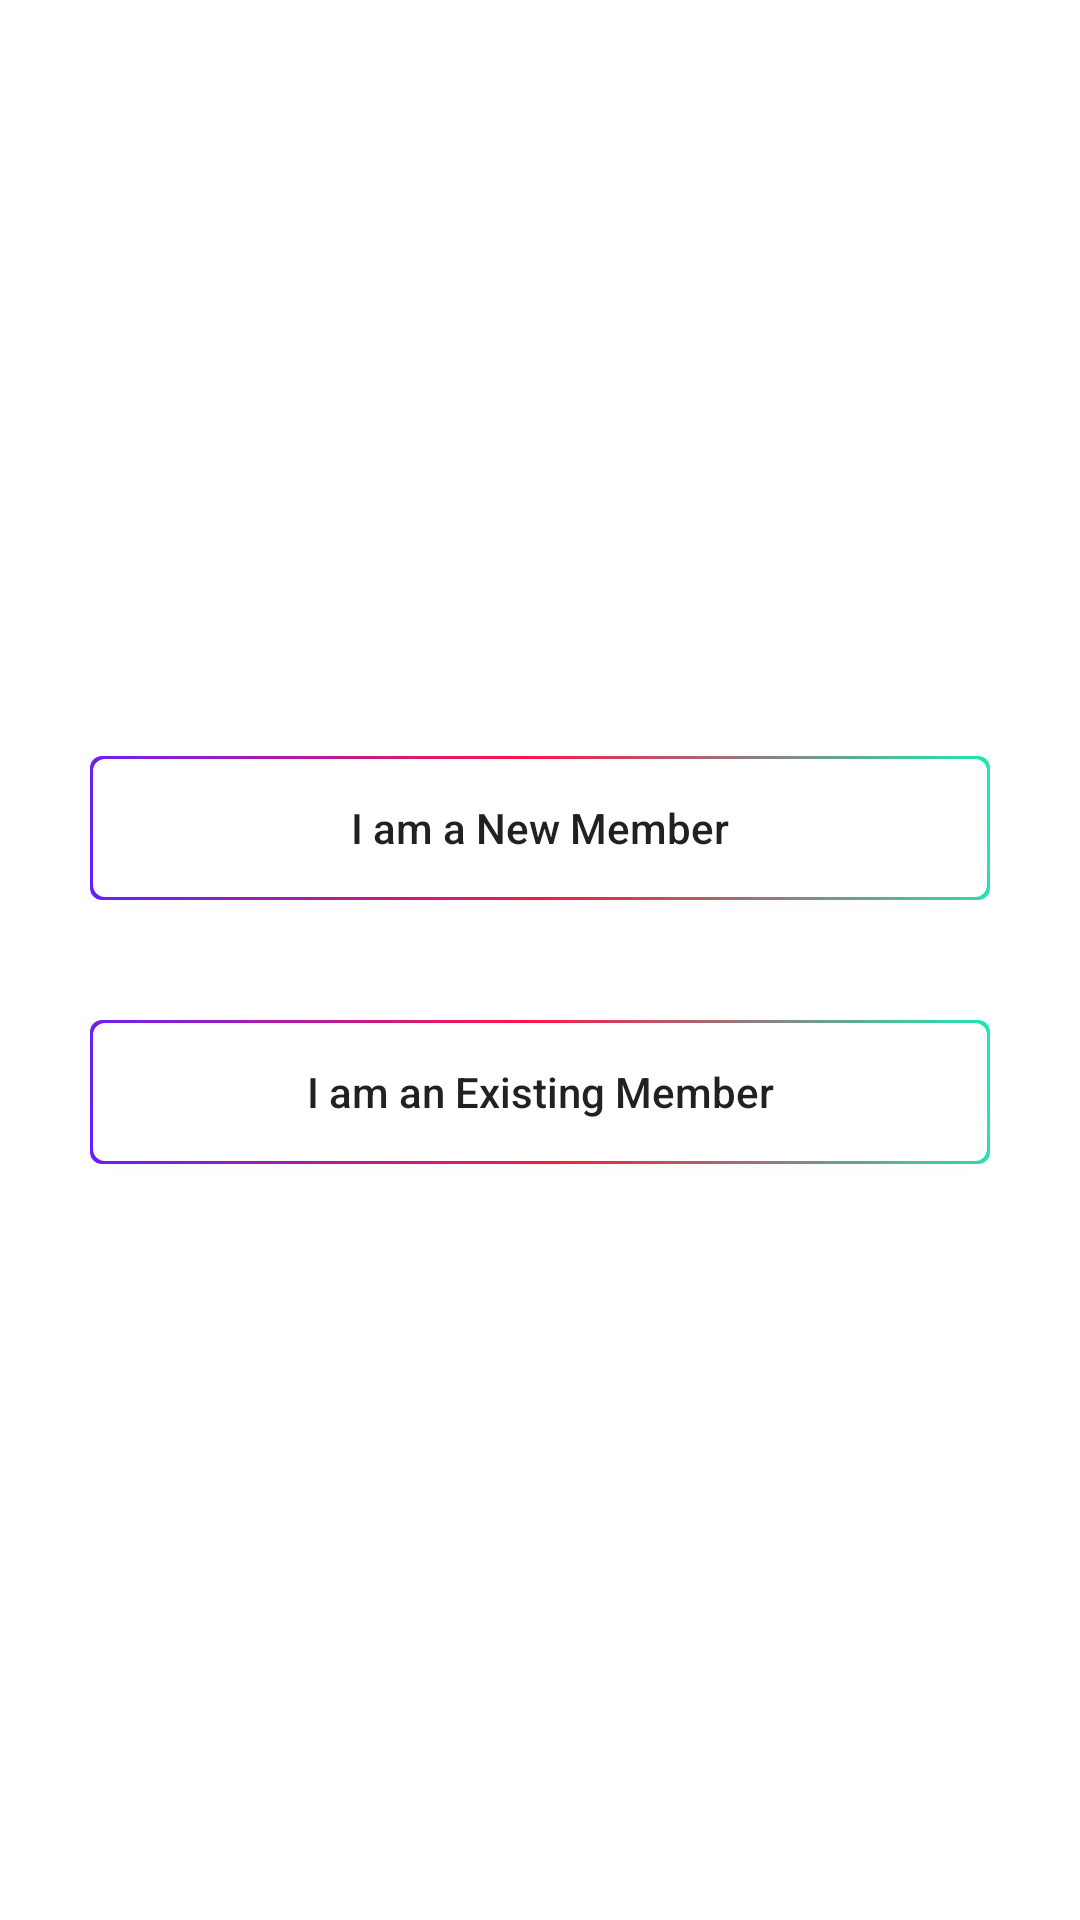

The Android layout XML behind this screen, and the referenced resources:
<!-- AndroidManifest.xml: application theme Theme.InternProject -->
<!-- res/layout/activity_option2.xml -->
<?xml version="1.0" encoding="utf-8"?>
<androidx.constraintlayout.widget.ConstraintLayout xmlns:android="http://schemas.android.com/apk/res/android"
    xmlns:app="http://schemas.android.com/apk/res-auto"
    xmlns:tools="http://schemas.android.com/tools"
    android:layout_width="match_parent"
    android:layout_height="match_parent"
    tools:context=".Option2">
<LinearLayout
    android:layout_width="match_parent"
    android:layout_height="match_parent"
    android:gravity="center"
    android:orientation="vertical"
    android:layout_margin="10sp">
    <androidx.appcompat.widget.AppCompatButton
        android:id="@+id/new_member"
        android:layout_width="match_parent"
        android:layout_height="wrap_content"
        android:layout_margin="20sp"
        android:background="@drawable/border"
        android:text="I am a New Member"
        android:textAllCaps="false"
        />
    <androidx.appcompat.widget.AppCompatButton
        android:id="@+id/existing_member"
        android:layout_width="match_parent"
        android:layout_height="wrap_content"
        android:layout_margin="20sp"
        android:background="@drawable/border"
        android:text="I am an Existing Member"
        android:textAllCaps="false"
        />
</LinearLayout>
</androidx.constraintlayout.widget.ConstraintLayout>
<!-- resources referenced by this layout -->
<resources>
  <!-- drawable border (drawable) -->
  <?xml version="1.0" encoding="utf-8"?>
  <layer-list xmlns:android="http://schemas.android.com/apk/res/android">
  
      <item>
          <shape android:shape="rectangle">
              <gradient
                  android:angle="45"
                  android:endColor="#1DE9B6"
                  android:centerColor="#FF1744"
                  android:startColor="#651FFF" />
              <corners android:radius="4dp" />
              <padding
                  android:bottom="1dp"
                  android:left="1dp"
                  android:right="1dp"
                  android:top="1dp" />
  
          </shape>
      </item>
      <item>
          <shape android:shape="rectangle">
              <solid android:color="@color/white" />
              <corners android:radius="4dp" />
          </shape>
      </item>
  </layer-list>
  <style name="Theme.InternProject" parent="Theme.MaterialComponents.Light.NoActionBar">
          
          <item name="colorPrimary">@color/purple_500</item>
          <item name="colorPrimaryVariant">@color/purple_700</item>
          <item name="colorOnPrimary">@color/white</item>
          
          <item name="colorSecondary">@color/teal_200</item>
          <item name="colorSecondaryVariant">@color/teal_700</item>
          <item name="colorOnSecondary">@color/black</item>
          
          <item name="android:statusBarColor">?attr/colorPrimaryVariant</item>
          <item name="android:forceDarkAllowed">false</item>
  
          
      </style>
  <!-- not gathered from this repository: default colours our renderer supplied (Android Studio template values) -->
  <color name="purple_500">#FF6200EE</color>
  <color name="purple_700">#FF3700B3</color>
  <color name="teal_200">#FF03DAC5</color>
  <color name="teal_700">#FF018786</color>
  <color name="black">#FF000000</color>
  <color name="white">#FFFFFFFF</color>
</resources>
